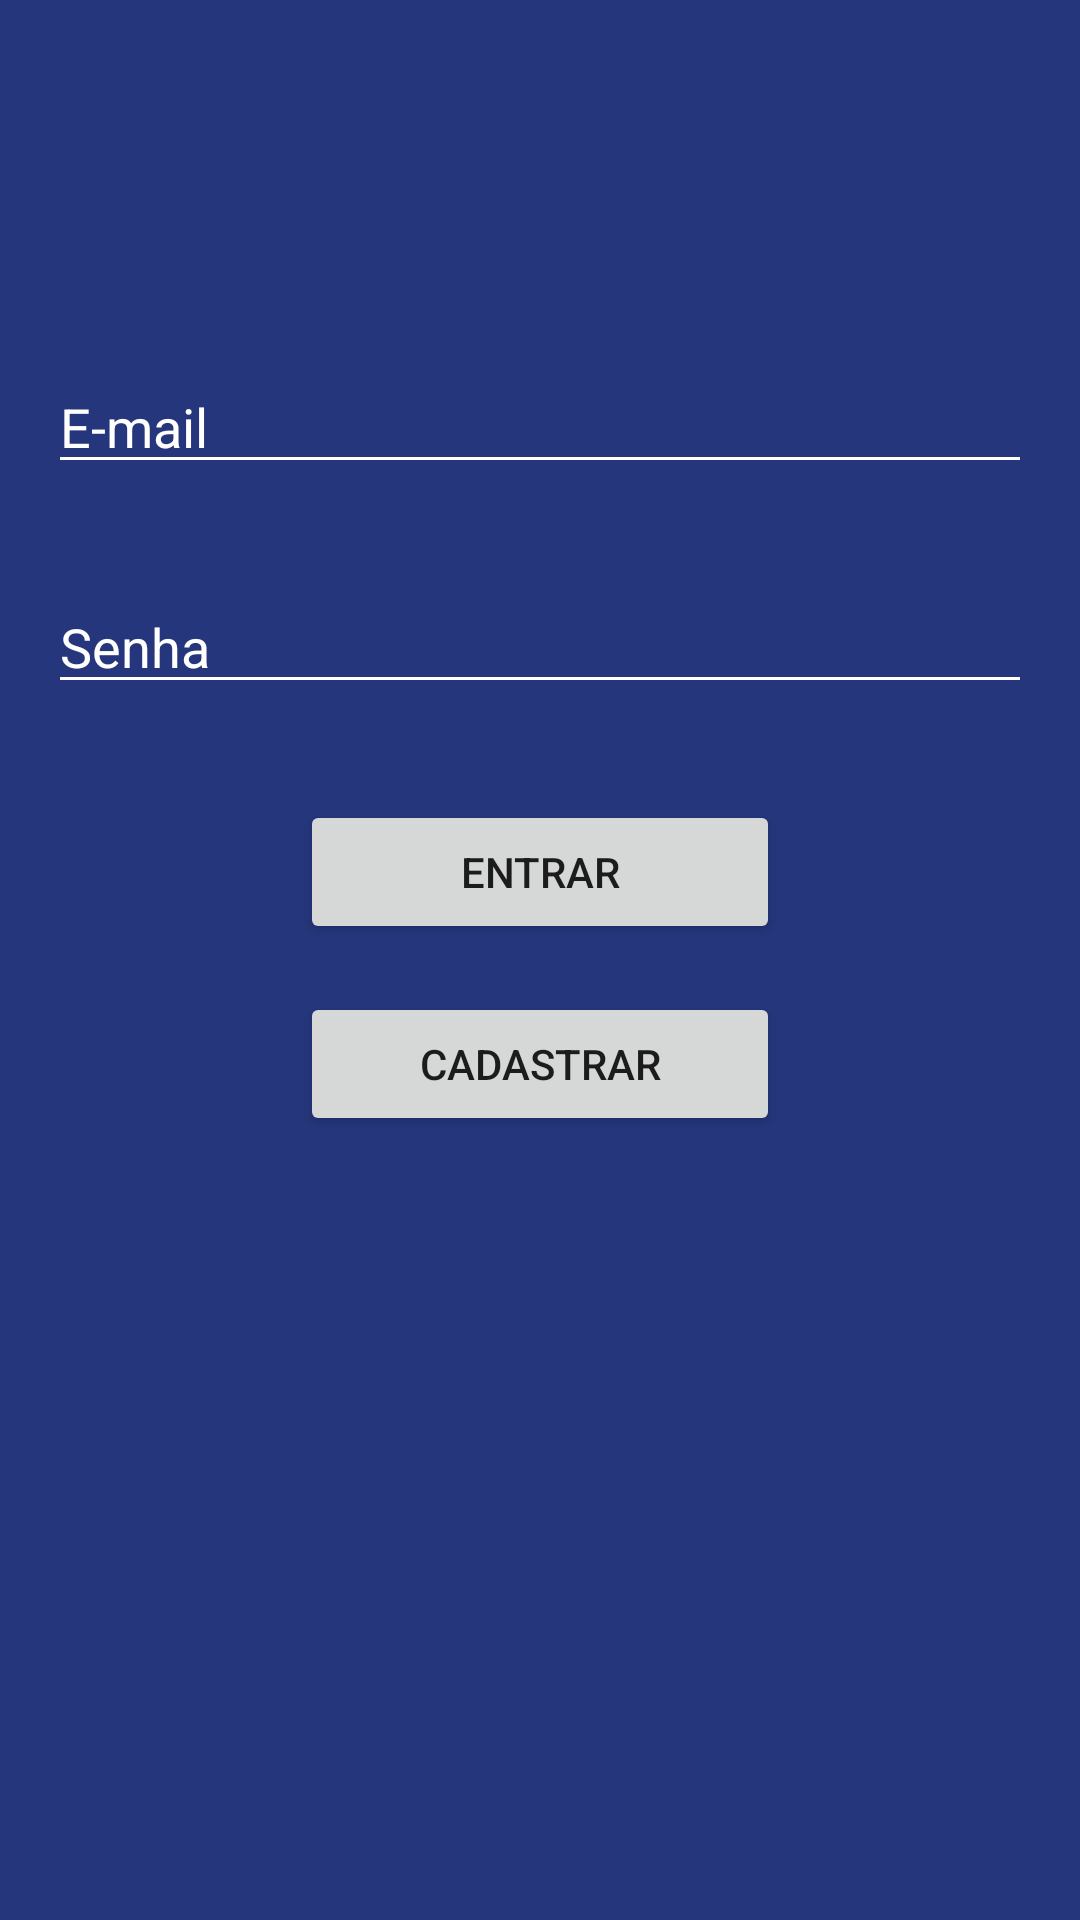

Here is an Android app screen rendered from its layout file. Give the layout XML and the strings, colors and styles it references.
<!-- AndroidManifest.xml: application theme Theme.AppEstacao_Hack -->
<!-- res/layout/activity_login.xml -->
<?xml version="1.0" encoding="utf-8"?>
<androidx.constraintlayout.widget.ConstraintLayout xmlns:android="http://schemas.android.com/apk/res/android"
    xmlns:app="http://schemas.android.com/apk/res-auto"
    xmlns:tools="http://schemas.android.com/tools"
    android:layout_width="match_parent"
    android:layout_height="match_parent"
    android:background="@color/azul_hack"
    tools:context=".LoginActivity">

    <Button
        android:id="@+id/btnLoginEntrar"
        android:layout_width="0dp"
        android:layout_height="wrap_content"
        android:layout_marginStart="100dp"
        android:layout_marginTop="32dp"
        android:layout_marginEnd="100dp"
        android:text="ENTRAR"
        app:layout_constraintEnd_toEndOf="parent"
        app:layout_constraintHorizontal_bias="0.5"
        app:layout_constraintStart_toStartOf="parent"
        app:layout_constraintTop_toBottomOf="@+id/editLoginSenha" />

    <Button
        android:id="@+id/btnLoginCadastrar"
        android:layout_width="0dp"
        android:layout_height="wrap_content"
        android:layout_marginTop="16dp"
        android:text="CADASTRAR"
        app:layout_constraintEnd_toEndOf="@+id/btnLoginEntrar"
        app:layout_constraintStart_toStartOf="@+id/btnLoginEntrar"
        app:layout_constraintTop_toBottomOf="@+id/btnLoginEntrar" />

    <EditText
        android:id="@+id/editLoginEmail"
        android:layout_width="0dp"
        android:layout_height="wrap_content"
        android:layout_marginStart="16dp"
        android:layout_marginTop="60dp"
        android:layout_marginEnd="16dp"
        android:backgroundTint="@color/white"
        android:ems="10"
        android:hint="E-mail"
        android:inputType="textPersonName"
        android:textColor="@color/white"
        android:textColorHint="@color/white"
        app:layout_constraintEnd_toEndOf="parent"
        app:layout_constraintHorizontal_bias="0.5"
        app:layout_constraintStart_toStartOf="parent"
        app:layout_constraintTop_toBottomOf="@+id/imageView4" />

    <EditText
        android:id="@+id/editLoginSenha"
        android:layout_width="0dp"
        android:layout_height="wrap_content"
        android:layout_marginStart="16dp"
        android:layout_marginTop="32dp"
        android:layout_marginEnd="16dp"
        android:backgroundTint="@color/white"
        android:ems="10"
        android:hint="Senha"
        android:inputType="textPersonName"
        android:textColor="@color/white"
        android:textColorHint="@color/white"
        app:layout_constraintEnd_toEndOf="parent"
        app:layout_constraintHorizontal_bias="0.502"
        app:layout_constraintStart_toStartOf="parent"
        app:layout_constraintTop_toBottomOf="@+id/editLoginEmail" />

    <ImageView
        android:id="@+id/imageView4"
        android:layout_width="wrap_content"
        android:layout_height="wrap_content"
        android:layout_marginTop="60dp"
        app:layout_constraintEnd_toEndOf="parent"
        app:layout_constraintHorizontal_bias="0.5"
        app:layout_constraintStart_toStartOf="parent"
        app:layout_constraintTop_toTopOf="parent"
        app:srcCompat="@drawable/logo_cellep" />

    <ImageView
        android:id="@+id/imageView5"
        android:layout_width="100dp"
        android:layout_height="100dp"
        android:layout_marginEnd="16dp"
        android:layout_marginBottom="16dp"
        app:layout_constraintBottom_toBottomOf="parent"
        app:layout_constraintEnd_toEndOf="parent"
        app:srcCompat="@drawable/logo_estacao_hack" />
</androidx.constraintlayout.widget.ConstraintLayout>
<!-- resources referenced by this layout -->
<resources>
  <color name="azul_hack">#25367c</color>
  <color name="white">#FFFFFFFF</color>
  <style name="Theme.AppEstacao_Hack" parent="Theme.MaterialComponents.DayNight.NoActionBar">
          
          <item name="colorPrimary">@color/purple_500</item>
          <item name="colorPrimaryVariant">@color/azul_hack</item>
          <item name="colorOnPrimary">@color/white</item>
          
          <item name="colorSecondary">@color/teal_200</item>
          <item name="colorSecondaryVariant">@color/teal_700</item>
          <item name="colorOnSecondary">@color/black</item>
          
          <item name="android:statusBarColor" tools:targetApi="l">?attr/colorPrimaryVariant</item>
          
      </style>
  <color name="purple_500">#FF6200EE</color>
  <color name="teal_200">#FF03DAC5</color>
  <color name="teal_700">#FF018786</color>
  <color name="black">#FF000000</color>
</resources>
